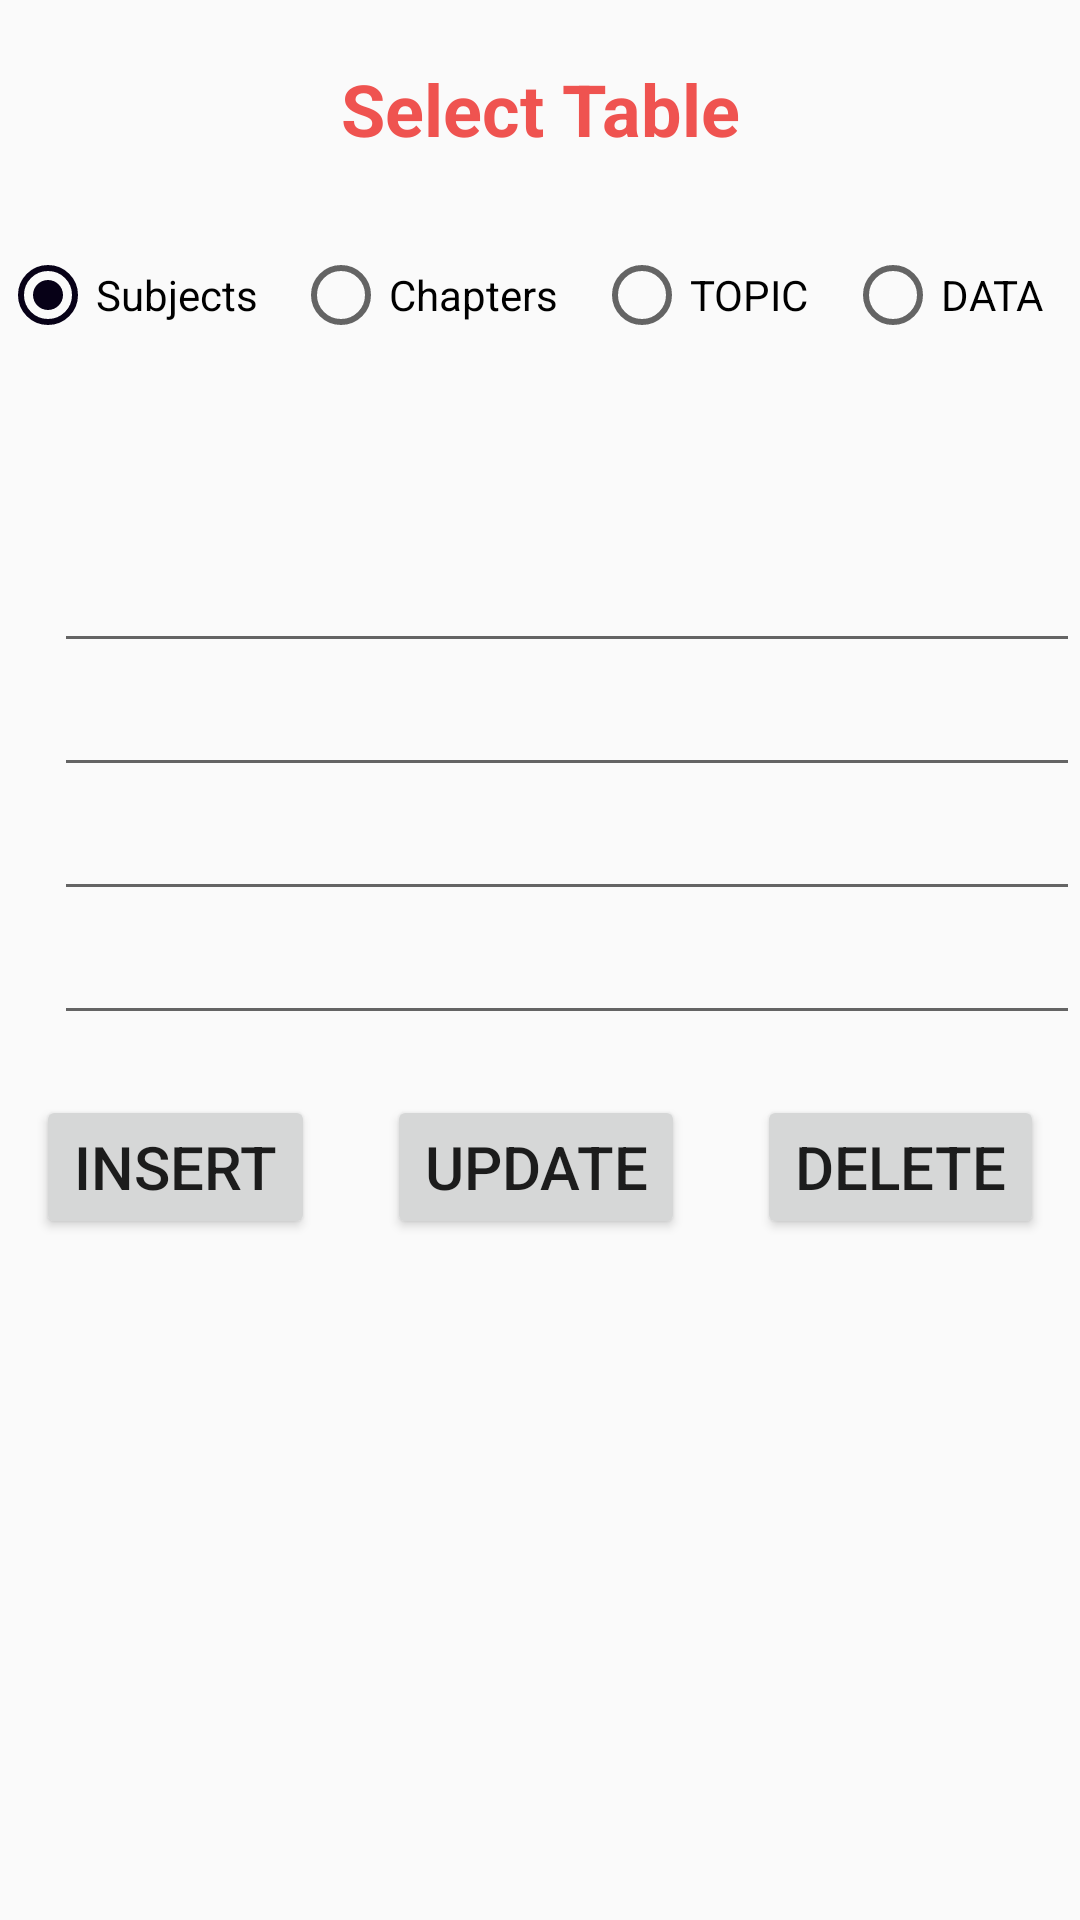

Produce the Android XML layout that renders to this screen, including the resource entries it uses.
<!-- AndroidManifest.xml: application theme AppTheme -->
<!-- res/layout/activity_main.xml -->
<?xml version="1.0" encoding="utf-8"?>
<LinearLayout xmlns:android="http://schemas.android.com/apk/res/android"
    android:orientation="vertical"
    xmlns:tools="http://schemas.android.com/tools"
    android:layout_width="match_parent"
    android:layout_height="match_parent"
    tools:context="com.example.arjunmore.mca.MainActivity">



    <TextView
        android:id="@+id/textView3"
        android:layout_width="match_parent"
        android:layout_height="wrap_content"
        android:layout_marginTop="20dp"
        android:gravity="center"
        android:text="Select Table"
        android:textColor="@color/colorPrimary"
        android:textSize="24sp"
        android:textStyle="bold" />

    <RadioGroup
        android:id="@+id/RedioGroup"
        android:layout_width="match_parent"
        android:layout_height="wrap_content"
        android:layout_marginTop="30dp"
        android:orientation="horizontal"
        android:weightSum="200">

        <RadioButton
            android:id="@+id/rediosub"
            android:layout_width="wrap_content"
            android:layout_height="wrap_content"
            android:layout_weight="50"
            android:checked="true"
            android:text="Subjects" />

        <RadioButton
            android:id="@+id/redChap"
            android:layout_width="wrap_content"
            android:layout_height="wrap_content"
            android:layout_weight="50"
            android:text="Chapters" />

        <RadioButton
            android:id="@+id/redtopic"
            android:layout_width="wrap_content"
            android:layout_height="wrap_content"
            android:layout_weight="50"
            android:text="TOPIC" />

        <RadioButton
            android:id="@+id/redData"
            android:layout_width="wrap_content"
            android:layout_height="wrap_content"
            android:layout_weight="50"
            android:text="DATA" />
    </RadioGroup>

    <TextView
        android:id="@+id/txtCheckSelected"
        android:layout_width="match_parent"
        android:layout_height="wrap_content"
        android:layout_marginTop="18dp"
        android:gravity="center"
        android:textSize="24sp" />


    <LinearLayout
        android:layout_width="match_parent"
        android:layout_height="wrap_content"
        android:layout_marginLeft="18dp"
        android:layout_marginTop="15dp"
        android:orientation="vertical">

        <EditText
            android:id="@+id/edit1"
            android:layout_width="match_parent"
            android:layout_height="wrap_content"
            android:hint="" />

        <EditText
            android:id="@+id/edit2"
            android:layout_width="match_parent"
            android:layout_height="wrap_content"
            android:hint="" />

        <EditText
            android:id="@+id/edit3"
            android:layout_width="match_parent"
            android:layout_height="wrap_content"
            android:hint="" />

        <EditText
            android:id="@+id/edit4"
            android:layout_width="match_parent"
            android:layout_height="wrap_content"
            android:hint="" />
    </LinearLayout>

    <LinearLayout
        android:layout_width="match_parent"
        android:layout_height="wrap_content"
        android:layout_marginTop="20dp"
        android:orientation="horizontal">

        <Button
            android:id="@+id/btninsert"
            android:layout_width="wrap_content"
            android:layout_height="wrap_content"
            android:layout_marginLeft="12dp"
            android:layout_marginRight="12dp"
            android:layout_weight="1"
            android:paddingLeft="10dp"
            android:paddingRight="10dp"
            android:text="Insert"
            android:textSize="20sp" />

        <Button
            android:id="@+id/btnupdate"
            android:layout_width="wrap_content"
            android:layout_height="wrap_content"
            android:layout_marginLeft="12dp"
            android:layout_marginRight="12dp"
            android:layout_weight="1"
            android:paddingLeft="10dp"
            android:paddingRight="10dp"
            android:text="Update"
            android:textSize="20sp" />

        <Button
            android:id="@+id/btnDelete"
            android:layout_width="wrap_content"
            android:layout_height="wrap_content"
            android:layout_marginLeft="12dp"
            android:layout_marginRight="12dp"
            android:layout_weight="1"
            android:paddingLeft="10dp"
            android:paddingRight="10dp"
            android:text="Delete"
            android:textSize="20sp" />
    </LinearLayout>



</LinearLayout>
<!-- resources referenced by this layout -->
<resources>
  <color name="colorPrimary">#EF5350</color>
  <style name="AppTheme" parent="Theme.AppCompat.Light.DarkActionBar">
          
          <item name="colorPrimary">@color/colorPrimary</item>
          <item name="colorPrimaryDark">@color/colorPrimaryDark</item>
          <item name="colorAccent">@color/colorAccent</item>
      </style>
  <color name="colorPrimaryDark">#F44336</color>
  <color name="colorAccent">#070117</color>
</resources>
